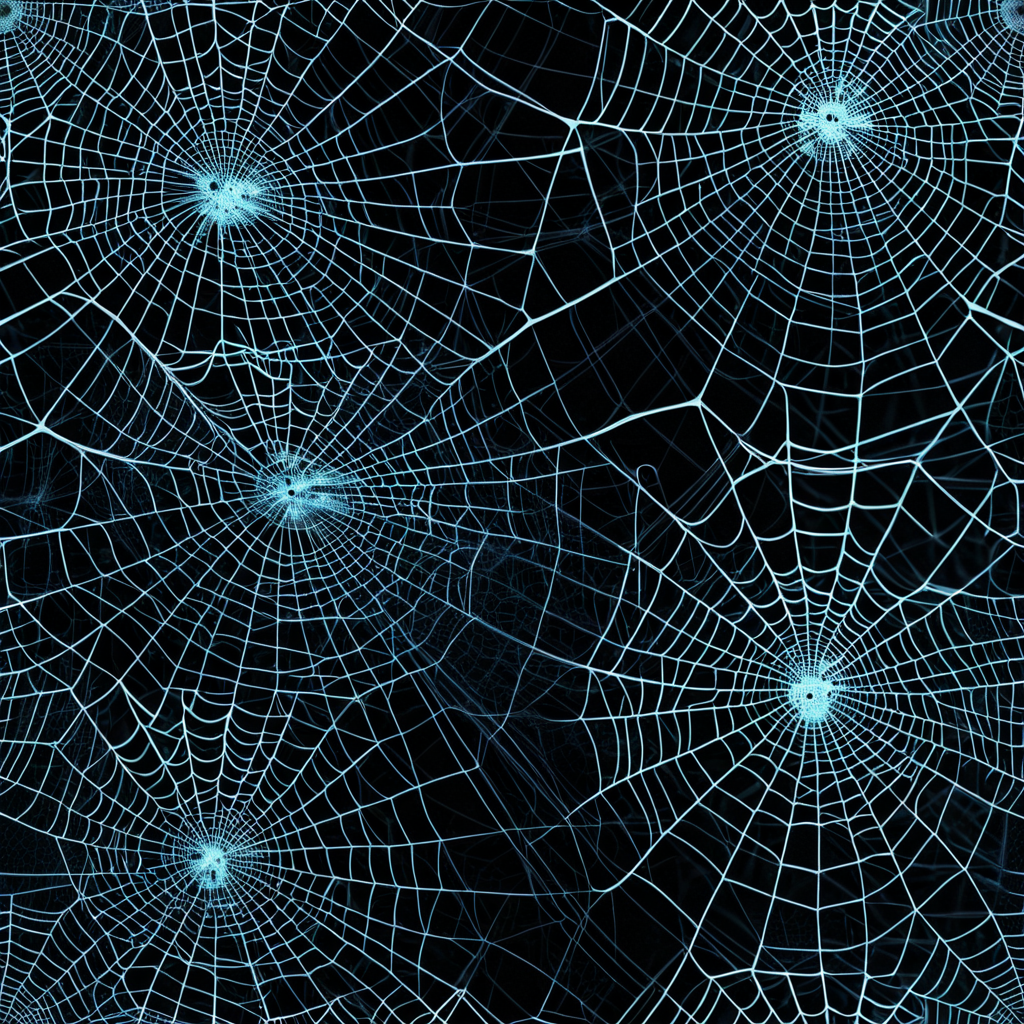
Generation parameters embedded in this image by AUTOMATIC1111 Stable Diffusion web UI or a fork of it (Forge, ...) (PNG 'parameters' text chunk):
<lora:seamless_texture:1> smlstxtr,  Halloween themed Cobwebs, (Hyperrealism:1.1) (Cyberpunk:1.3) seamless texture
Negative prompt: bad hands, bad feet, bad faces, weird arms and legs, tattoo, statue, picture frame, anime, cartoon
Steps: 30, Sampler: DPM++ 2M, Schedule type: Karras, CFG scale: 7, Seed: 3023659554, Size: 1024x1024, Model hash: 33e58e8668, Model: Juggernaut-XI-byRunDiffusion, Token merging ratio: 0.1, Lora hashes: "seamless_texture: 14f7c93cfec7", Version: v1.10.1